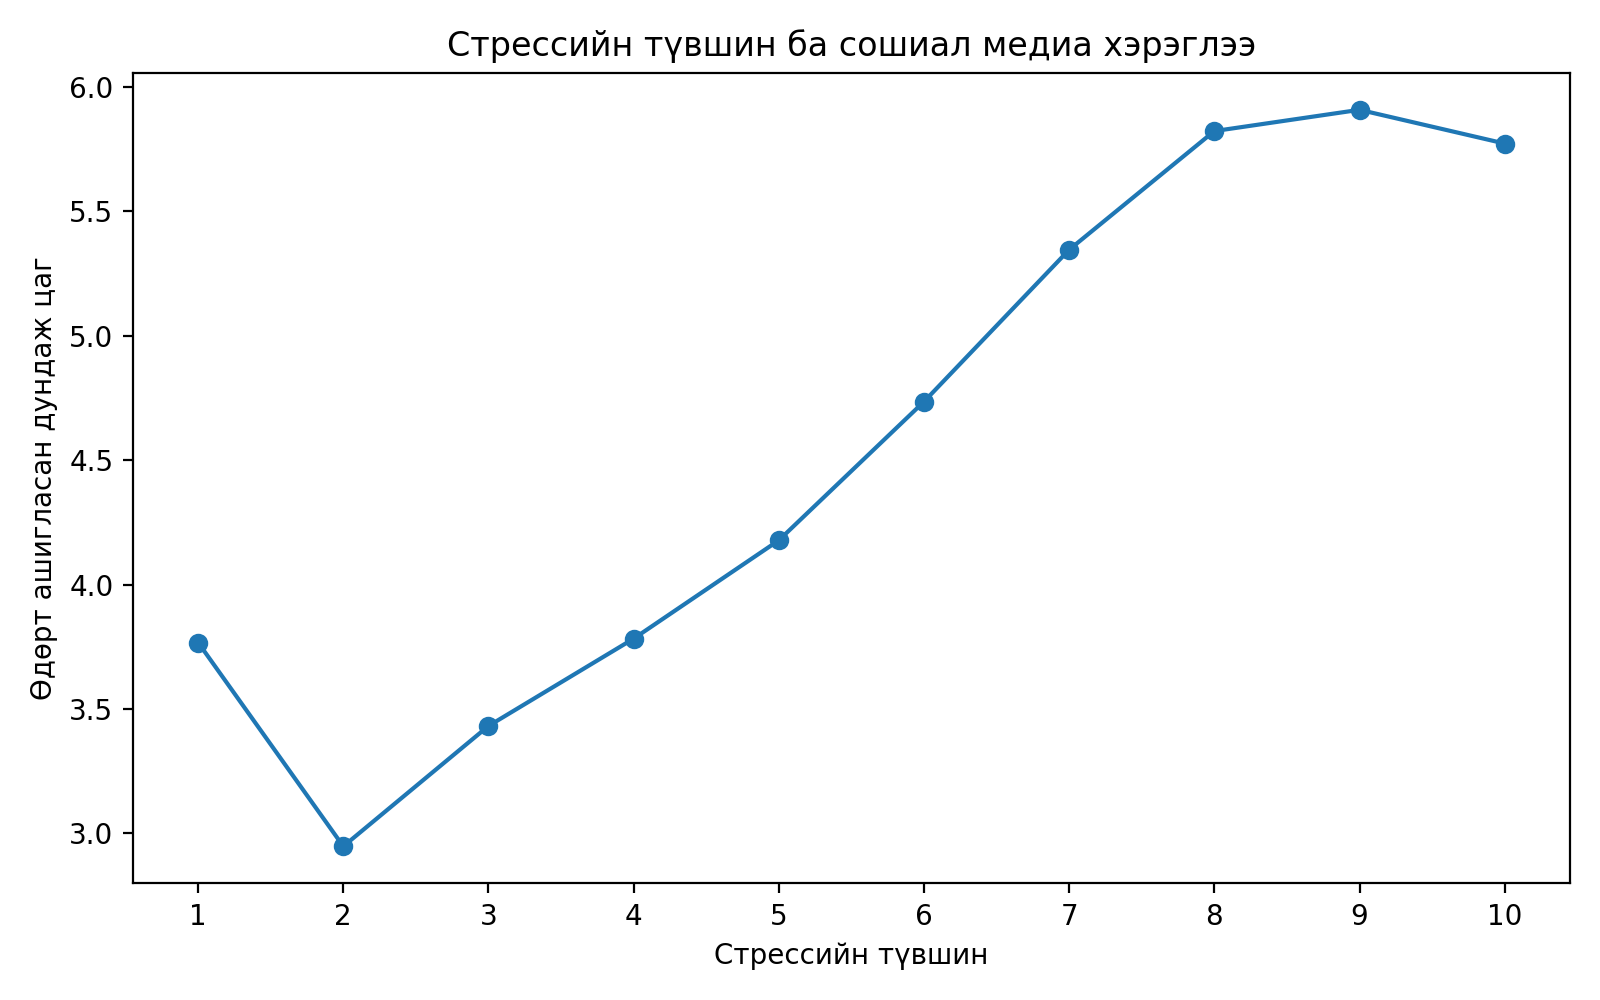

Values plotted in this chart, from the file beside it:
stress_level, daily_social_media_hours
1, 3.767
2, 2.948
3, 3.432
4, 3.783
5, 4.178
6, 4.735
7, 5.345
8, 5.822
9, 5.908
10, 5.772
